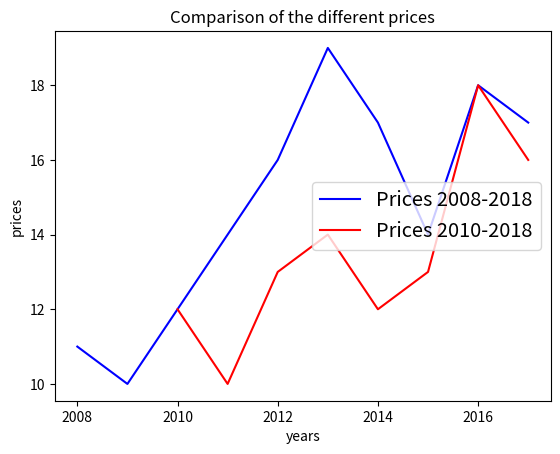

Recreate this plot in Python.
from matplotlib import pyplot as plt

Geb_b30 = [11, 10, 12, 14, 16, 19, 17, 14, 18, 17]
years_b30 = range(2008,2018)
Geb_a30 = [12, 10, 13, 14, 12, 13, 18, 16]
years_a30 = range(2010,2018)

fig, ax = plt.subplots()
ax.plot(years_b30, Geb_b30, label='Prices 2008-2018', color='blue')
ax.plot(years_a30, Geb_a30, label='Prices 2010-2018', color = 'red')
legend = ax.legend(loc='center right', fontsize='x-large')
plt.xlabel('years')
plt.ylabel('prices')
plt.title('Comparison of the different prices')
plt.show()